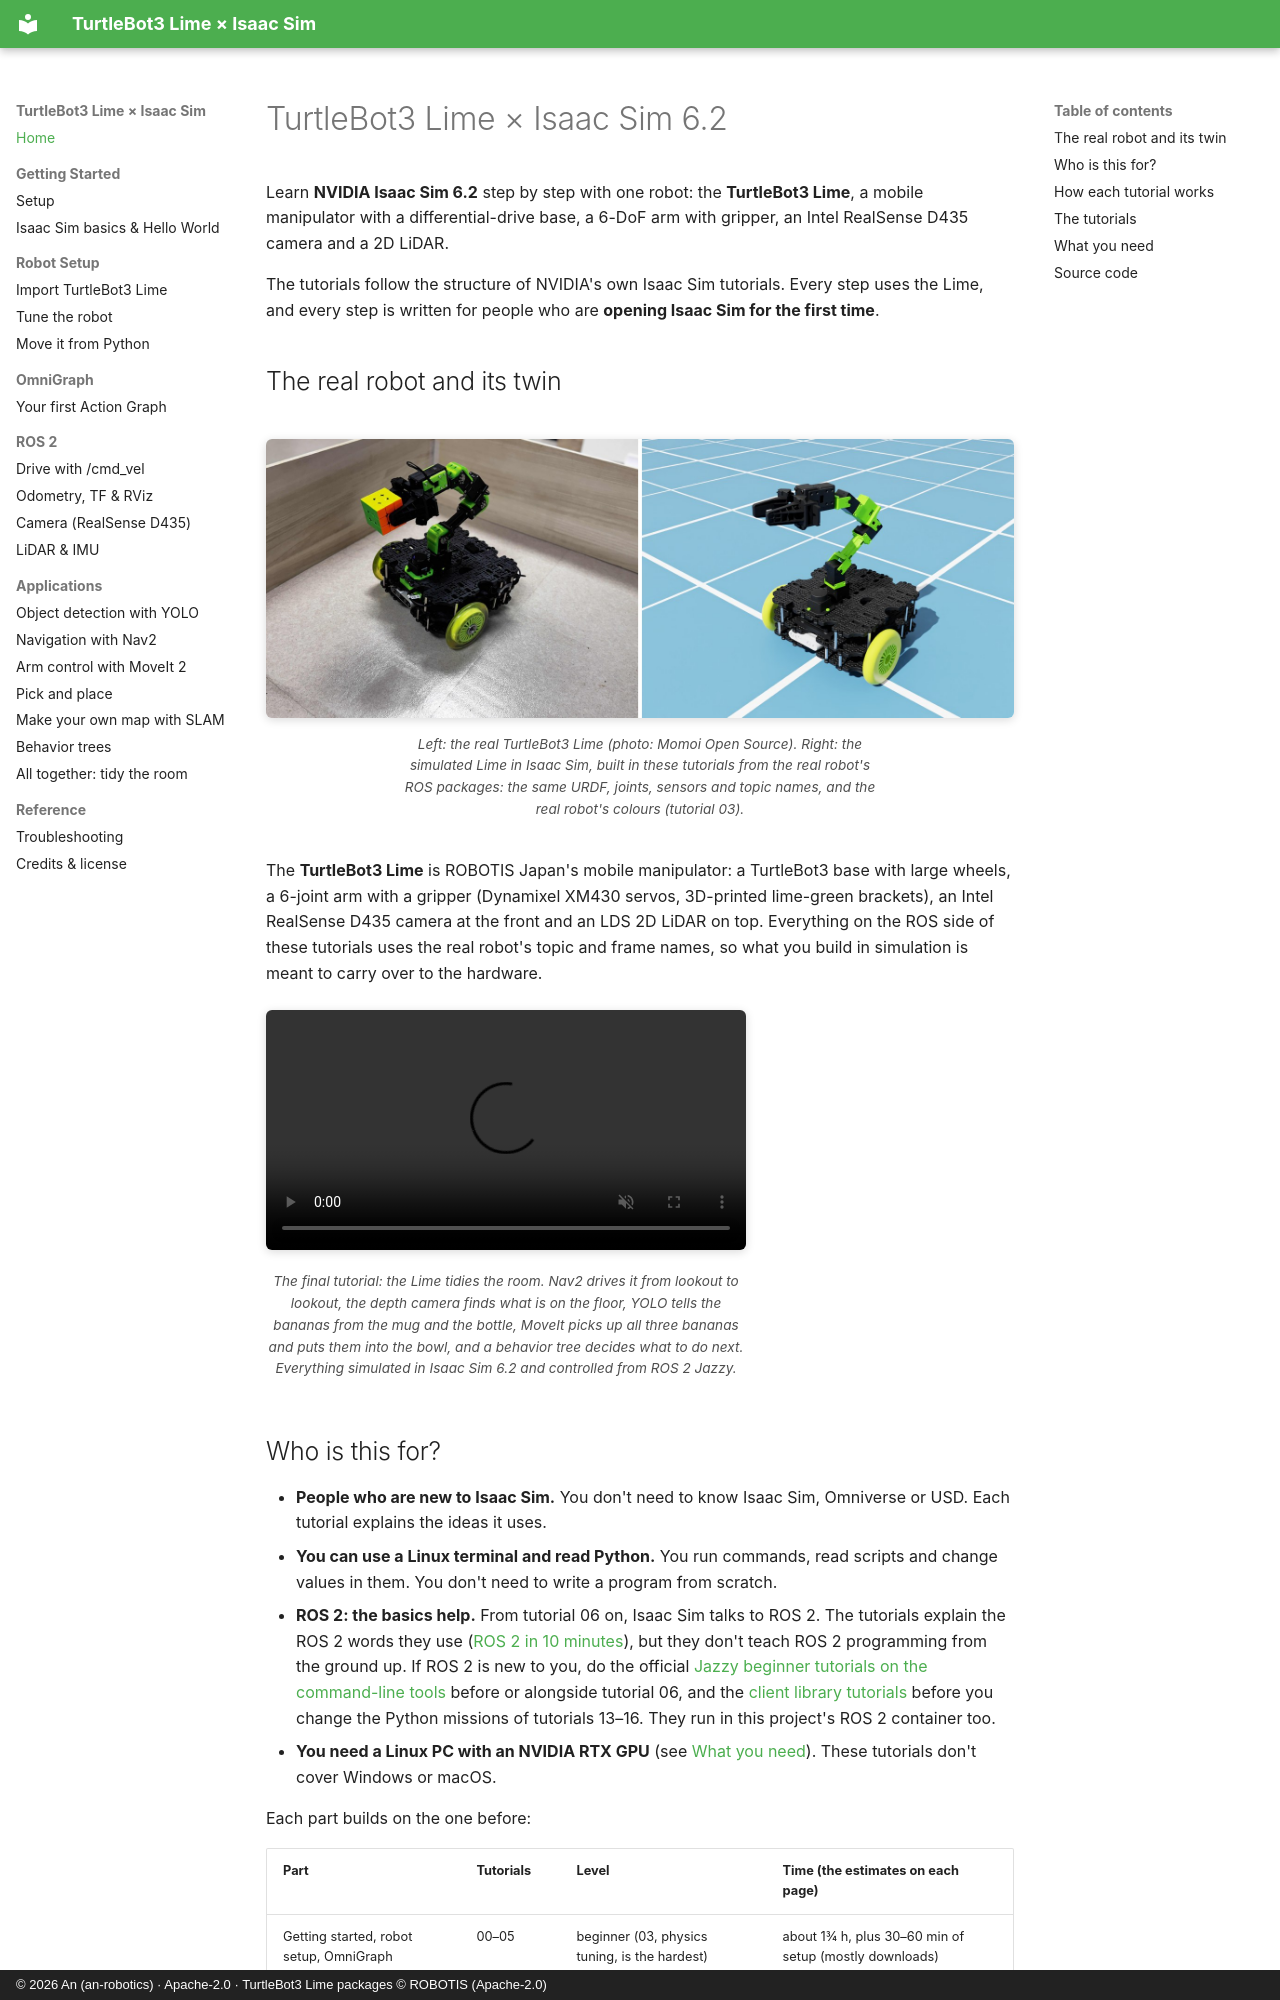

repository: an-robotics/turtlebot3-lime-isaac-sim · page: index.html · generator: mkdocs · copyright: © 2026 An (an-robotics) · Apache-2.0 · TurtleBot3 Lime packages © ROBOTIS (Apache-2.0)

# TurtleBot3 Lime × Isaac Sim 6.2

Learn **NVIDIA Isaac Sim 6.2** step by step with one robot: the **TurtleBot3 Lime**, a mobile
manipulator with a differential-drive base, a 6-DoF arm with gripper, an Intel RealSense D435 camera
and a 2D LiDAR.

The tutorials follow the structure of NVIDIA's own Isaac Sim tutorials. Every step uses the Lime,
and every step is written for people who are **opening Isaac Sim for the first time**.

## The real robot and its twin

<figure class="result" markdown>
![The real TurtleBot3 Lime (left) and the simulated one in Isaac Sim (right)](assets/img/real_vs_sim.jpg){ .full }
<figcaption>Left: the real TurtleBot3 Lime (photo: Momoi Open Source). Right: the simulated Lime in Isaac Sim, built in these tutorials from the real robot's ROS packages: the same URDF, joints, sensors and topic names, and the real robot's colours (tutorial 03).</figcaption>
</figure>

The **TurtleBot3 Lime** is ROBOTIS Japan's mobile manipulator: a TurtleBot3 base with large wheels, a 6-joint arm
with a gripper (Dynamixel XM430 servos, 3D-printed lime-green brackets), an Intel RealSense D435 camera at the
front and an LDS 2D LiDAR on top. Everything on the ROS side of these tutorials uses the real robot's topic and
frame names, so what you build in simulation is meant to carry over to the hardware.

<figure class="result" markdown>
<video controls autoplay loop muted playsinline>
  <source src="assets/video/tutorial16_tidy.mp4" type="video/mp4">
</video>
<figcaption>The final tutorial: the Lime tidies the room. Nav2 drives it from lookout to lookout, the depth camera finds what is on the floor, YOLO tells the bananas from the mug and the bottle, MoveIt picks up all three bananas and puts them into the bowl, and a behavior tree decides what to do next. Everything simulated in Isaac Sim 6.2 and controlled from ROS 2 Jazzy.</figcaption>
</figure>
